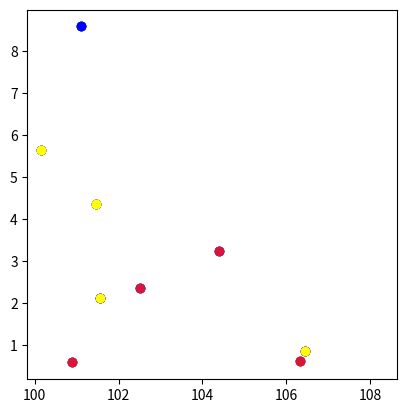

Recreate this plot in Python.
# -*- coding: utf-8 -*-
"""
Created on Wed Dec 28 10:47:49 2022

[redacted]
"""
import random
import math
import matplotlib.pyplot as plt


def points_generator(n, plane):
    Points=[]
    if plane=='s' or plane=='square':
        for i in range(0,n):
            x = random.random()*n+100
            y = random.random()*n
            Points.append([x,y])
    elif plane=='c' or plane=='circle':
        while(len(Points) < n):
            x = random.random()*n
            y = random.random()*n
            ray = n/2
            distance_from_centre = math.sqrt( (n/2-x)**2 + (n/2-y)**2 )
            if distance_from_centre <= ray:
                Points.append([x,y])
    else:
        print("Plane undefined")
        return 0
    return Points

def draw_points(Points,col):
    for i in range(0,len(Points)):
        plt.scatter(Points[i][0],Points[i][1],color=col)#'k')
        plt.axis('square')
   #     plt.xlim([0,n])
   #     plt.ylim(0,n)

def distance(A,B):
    return math.sqrt( (A[0]-B[0])**2 + (A[1]-B[1])**2 )

def nearest_few(points): # only for 2 or 3 points
    if len(points)==2:
        return points
    distances=[]
    distances.append(distance(points[0],points[1]))
    distances.append(distance(points[0],points[2]))
    distances.append(distance(points[1],points[2]))
    mi=min(distances)
    if mi==distances[0]: return points[0],points[1]
    elif mi==distances[1]: return points[0],points[2]
    else: return points[1],points[2]

def nearest_points(points):
    n=len(points)
    if n<4:
        return nearest_few(points)
    mid=math.floor(n/2)
    T=[]
    B=[]
    for i in range(0,mid):
        B.append(points[i])
    for i in range(mid,n):
        T.append(points[i])
    draw_points(T, 'b')
    draw_points(B, 'crimson')
    b=nearest_points(B)
    t=nearest_points(T)
    distb=distance(b[0],b[1])
    distt=distance(t[0],t[1])
    if distt<distb:
        draw_points(t, 'yellow')
        return t
    else:
        draw_points(b, 'limegreen')
        return b

'''
def scal(nearests1, nearests2):
    if distance(nearests1[0],nearests1[1]) < distance(nearests2[0],nearests2[1]): return nearests1
    else: return nearests2
'''

plane = 's'
n = 9

points=points_generator(n, plane)
points=sorted(points, key=lambda k: [k[1], k[0]]) # sort points by y
draw_points(points, 'k')


print(nearest_points(points))

